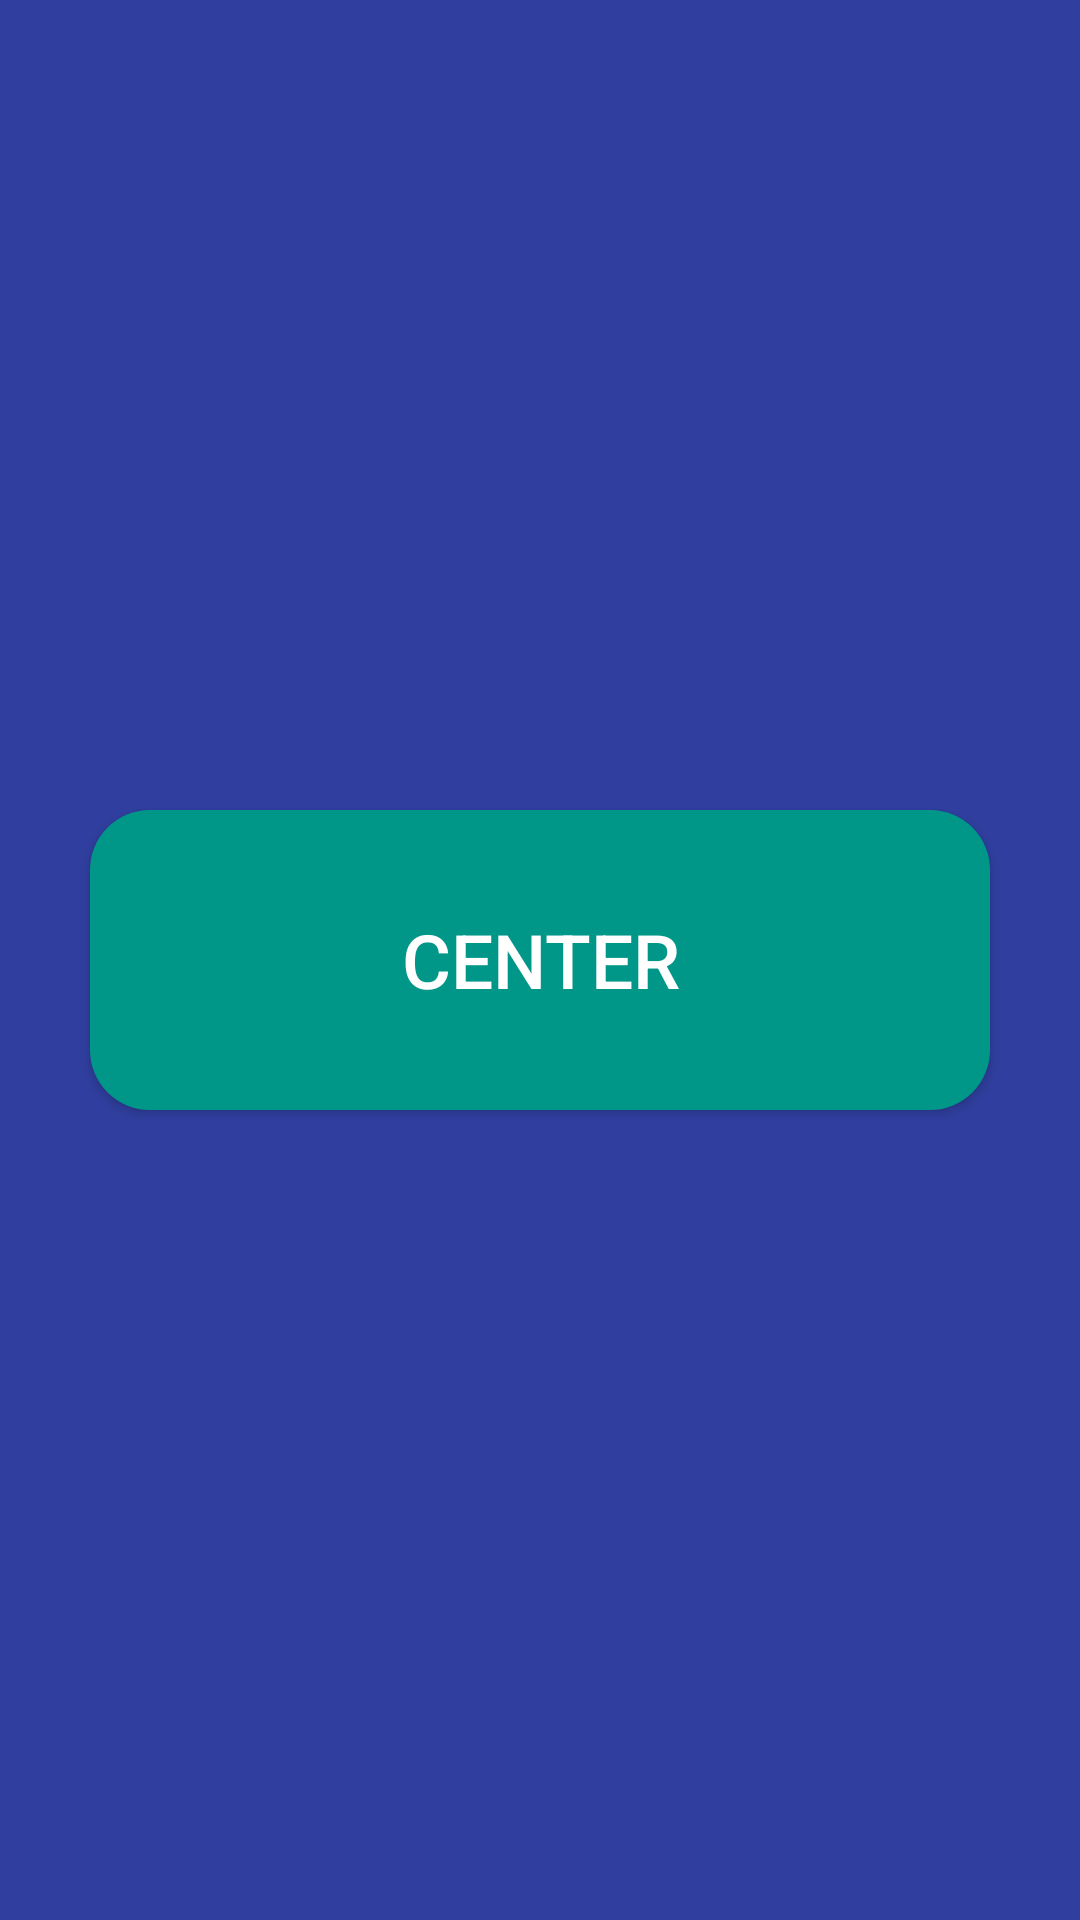

This screen was rendered from an Android layout file. Write that file and the resources it references.
<!-- AndroidManifest.xml: application theme AppTheme -->
<!-- res/layout/activity_game_play.xml -->
<FrameLayout xmlns:android="http://schemas.android.com/apk/res/android"
    xmlns:tools="http://schemas.android.com/tools" android:layout_width="match_parent"
    android:layout_height="match_parent" android:background="#303F9F"
    tools:context="com.two.pranjal.maze.GamePlay">

    
    <FrameLayout android:id="@+id/fullscreen_content" android:layout_width="match_parent"
        android:layout_height="match_parent" android:keepScreenOn="true">

        <ImageView
            android:id="@+id/image1"
            android:layout_width="100dp"
            android:layout_height="100dp"
            android:layout_gravity="center_horizontal|top" />
        <ImageView
            android:id="@+id/image2"
            android:layout_width="100dp"
            android:layout_height="100dp"
            android:layout_gravity="center_horizontal|bottom" />
        <ImageView
            android:id="@+id/image3"
            android:layout_width="100dp"
            android:layout_height="100dp"
            android:layout_gravity="center_vertical|left" />
        <ImageView
            android:id="@+id/image4"
            android:layout_width="100dp"
            android:layout_height="100dp"
            android:layout_gravity="center_vertical|right" />
        <Button
            android:layout_width="300dp"
            android:layout_height="100dp"
            android:text="Center"
            android:id="@+id/textView"
            android:background="@drawable/rectangle"
            android:clickable="false"
            android:textSize="25sp"
            android:textColor="#ffffffff"
            android:elevation="4dp"
            android:layout_below="@+id/materiallayer"
            android:layout_centerHorizontal="true"
            android:layout_gravity="center" />


        </FrameLayout>

    
    <FrameLayout android:layout_width="match_parent" android:layout_height="match_parent"
        android:fitsSystemWindows="true">

        <LinearLayout android:id="@+id/fullscreen_content_controls"
            android:layout_width="match_parent" android:layout_height="wrap_content"
            android:layout_gravity="bottom|center_horizontal"
            android:background="@color/black_overlay" android:orientation="horizontal"
            tools:ignore="UselessParent">
        </LinearLayout>


    </FrameLayout>

</FrameLayout>
<!-- resources referenced by this layout -->
<resources>
  <!-- drawable rectangle (drawable) -->
  <?xml version="1.0" encoding="utf-8"?>
  <selector xmlns:android="http://schemas.android.com/apk/res/android">
      <item >
  
          <ripple xmlns:android="http://schemas.android.com/apk/res/android"
              android:color="?android:colorControlHighlight">
              <item android:id="@android:id/mask">
                  <shape android:shape="rectangle">
                      <corners android:radius="20dp"/>
                      <solid android:color="#009688" />
                  </shape>
              </item>
              <item>
                  <shape android:shape="rectangle">
                      <corners android:radius="20dp"/>
                      <solid android:color="#009688" />
                  </shape>
              </item>
          </ripple>
  
      </item>
  
  </selector>
  <style name="AppTheme" parent="Theme.AppCompat.NoActionBar">
          
          <item name="colorPrimary">@color/colorPrimary</item>
          <item name="colorPrimaryDark">@color/colorPrimaryDark</item>
          <item name="colorAccent">@color/colorAccent</item>
      </style>
  <!-- not gathered from this repository: default colours our renderer supplied (Android Studio template values) -->
  <color name="colorPrimary">#FF6200EE</color>
  <color name="colorPrimaryDark">#FF3700B3</color>
  <color name="colorAccent">#FF03DAC5</color>
</resources>
